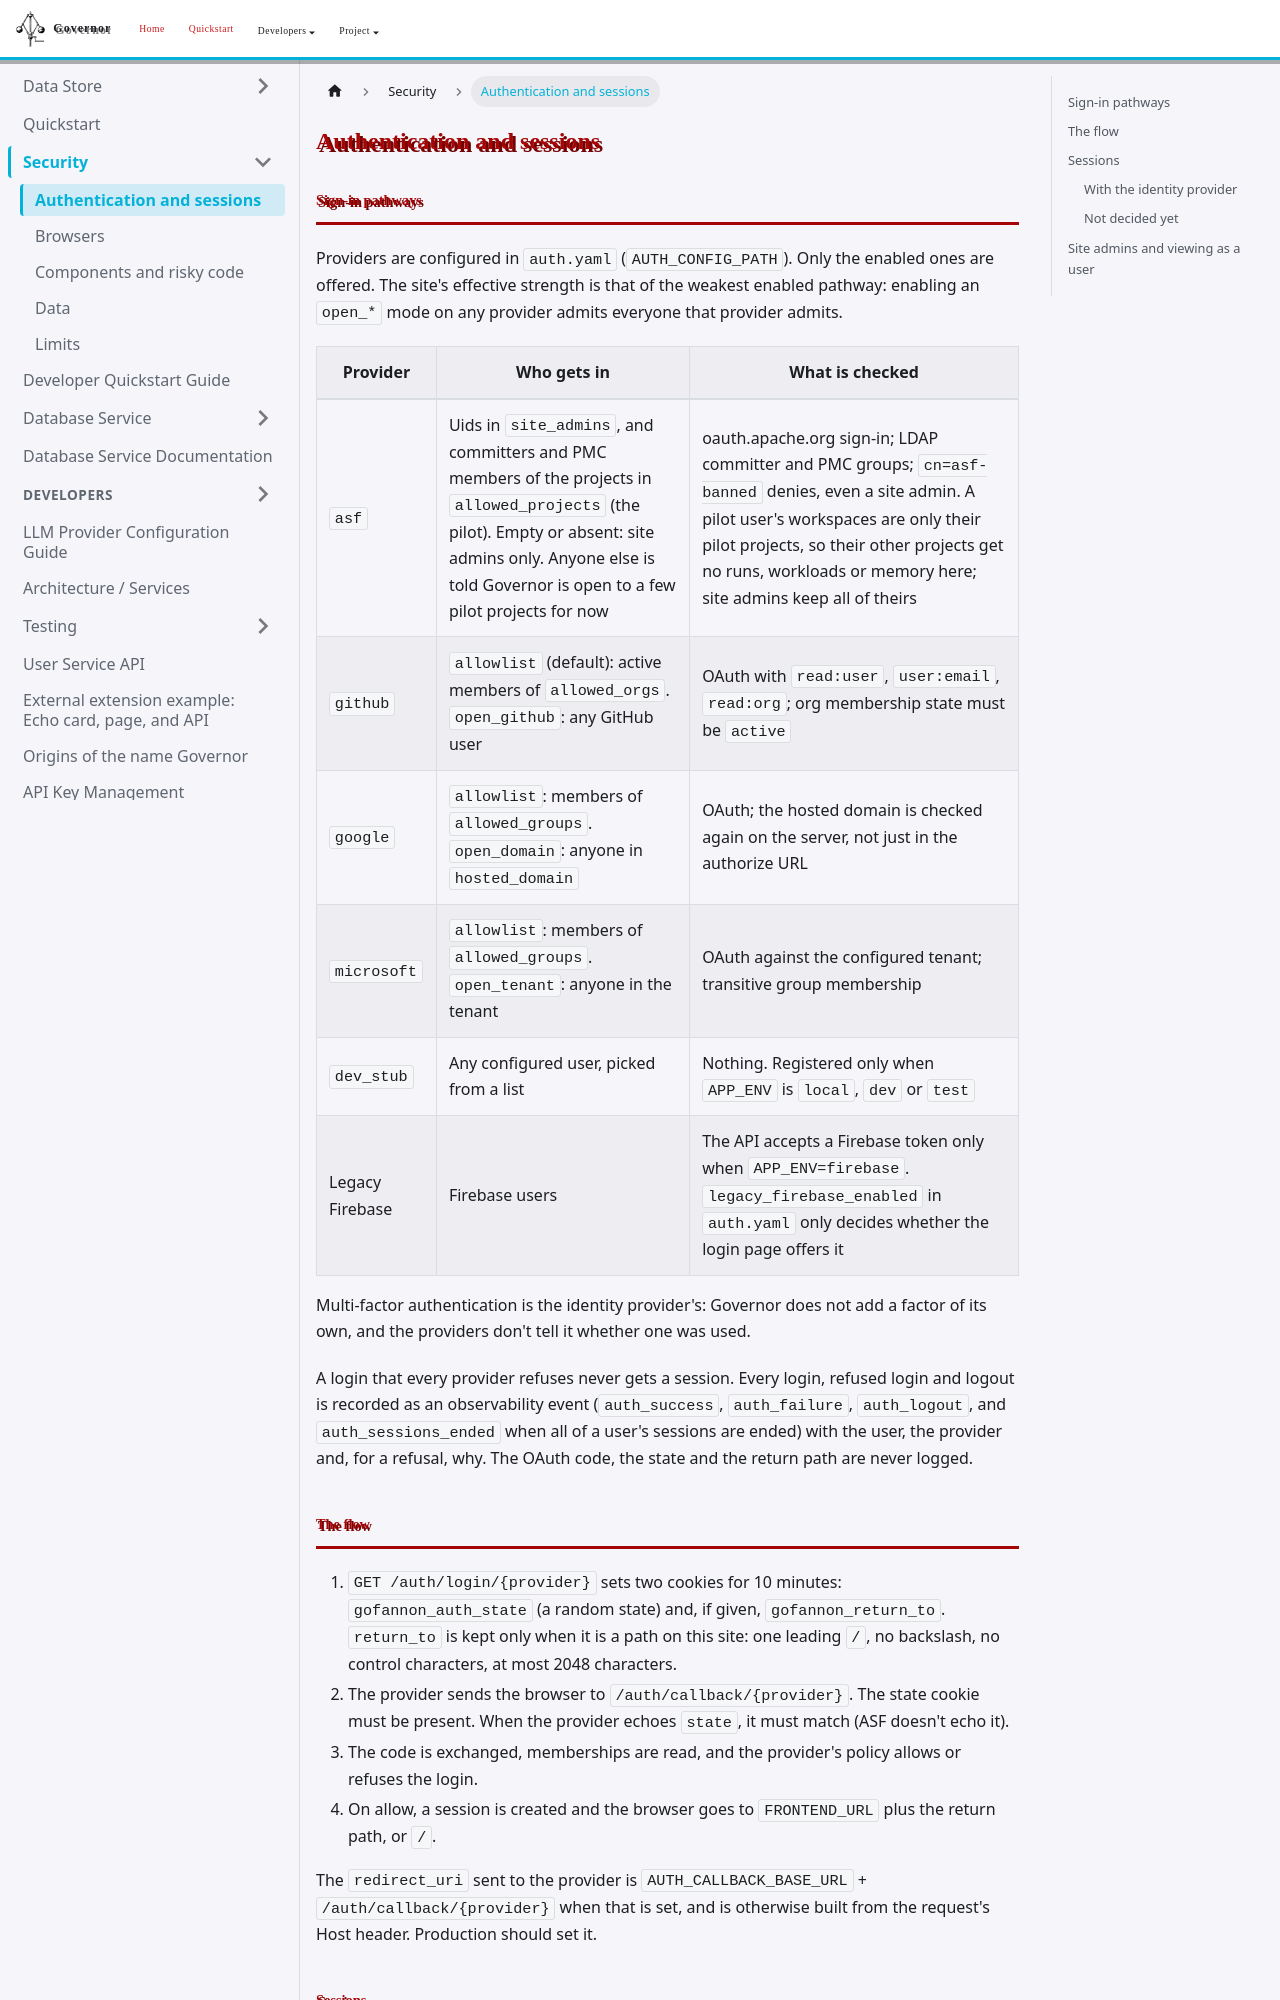

repository: apache/rai-governor · page: docs/security/authentication/index.html · generator: docusaurus

# Authentication and sessions

## Sign-in pathways

Providers are configured in `auth.yaml` (`AUTH_CONFIG_PATH`). Only the enabled ones are offered. The site's effective strength is that of the weakest enabled pathway: enabling an `open_*` mode on any provider admits everyone that provider admits.

| Provider | Who gets in | What is checked |
|---|---|---|
| `asf` | Uids in `site_admins`, and committers and PMC members of the projects in `allowed_projects` (the pilot). Empty or absent: site admins only. Anyone else is told Governor is open to a few pilot projects for now | oauth.apache.org sign-in; LDAP committer and PMC groups; `cn=asf-banned` denies, even a site admin. A pilot user's workspaces are only their pilot projects, so their other projects get no runs, workloads or memory here; site admins keep all of theirs |
| `github` | `allowlist` (default): active members of `allowed_orgs`. `open_github`: any GitHub user | OAuth with `read:user`, `user:email`, `read:org`; org membership state must be `active` |
| `google` | `allowlist`: members of `allowed_groups`. `open_domain`: anyone in `hosted_domain` | OAuth; the hosted domain is checked again on the server, not just in the authorize URL |
| `microsoft` | `allowlist`: members of `allowed_groups`. `open_tenant`: anyone in the tenant | OAuth against the configured tenant; transitive group membership |
| `dev_stub` | Any configured user, picked from a list | Nothing. Registered only when `APP_ENV` is `local`, `dev` or `test` |
| Legacy Firebase | Firebase users | The API accepts a Firebase token only when `APP_ENV=firebase`. `legacy_firebase_enabled` in `auth.yaml` only decides whether the login page offers it |

Multi-factor authentication is the identity provider's: Governor does not add a factor of its own, and the providers don't tell it whether one was used.

A login that every provider refuses never gets a session. Every login, refused login and logout is recorded as an observability event (`auth_success`, `auth_failure`, `auth_logout`, and `auth_sessions_ended` when all of a user's sessions are ended) with the user, the provider and, for a refusal, why. The OAuth code, the state and the return path are never logged.

## The flow

1. `GET /auth/login/{provider}` sets two cookies for 10 minutes: `gofannon_auth_state` (a random state) and, if given, `gofannon_return_to`. `return_to` is kept only when it is a path on this site: one leading `/`, no backslash, no control characters, at most 2048 characters.
2. The provider sends the browser to `/auth/callback/{provider}`. The state cookie must be present. When the provider echoes `state`, it must match (ASF doesn't echo it).
3. The code is exchanged, memberships are read, and the provider's policy allows or refuses the login.
4. On allow, a session is created and the browser goes to `FRONTEND_URL` plus the return path, or `/`.

The `redirect_uri` sent to the provider is `AUTH_CALLBACK_BASE_URL` + `/auth/callback/{provider}` when that is set, and is otherwise built from the request's Host header. Production should set it.
